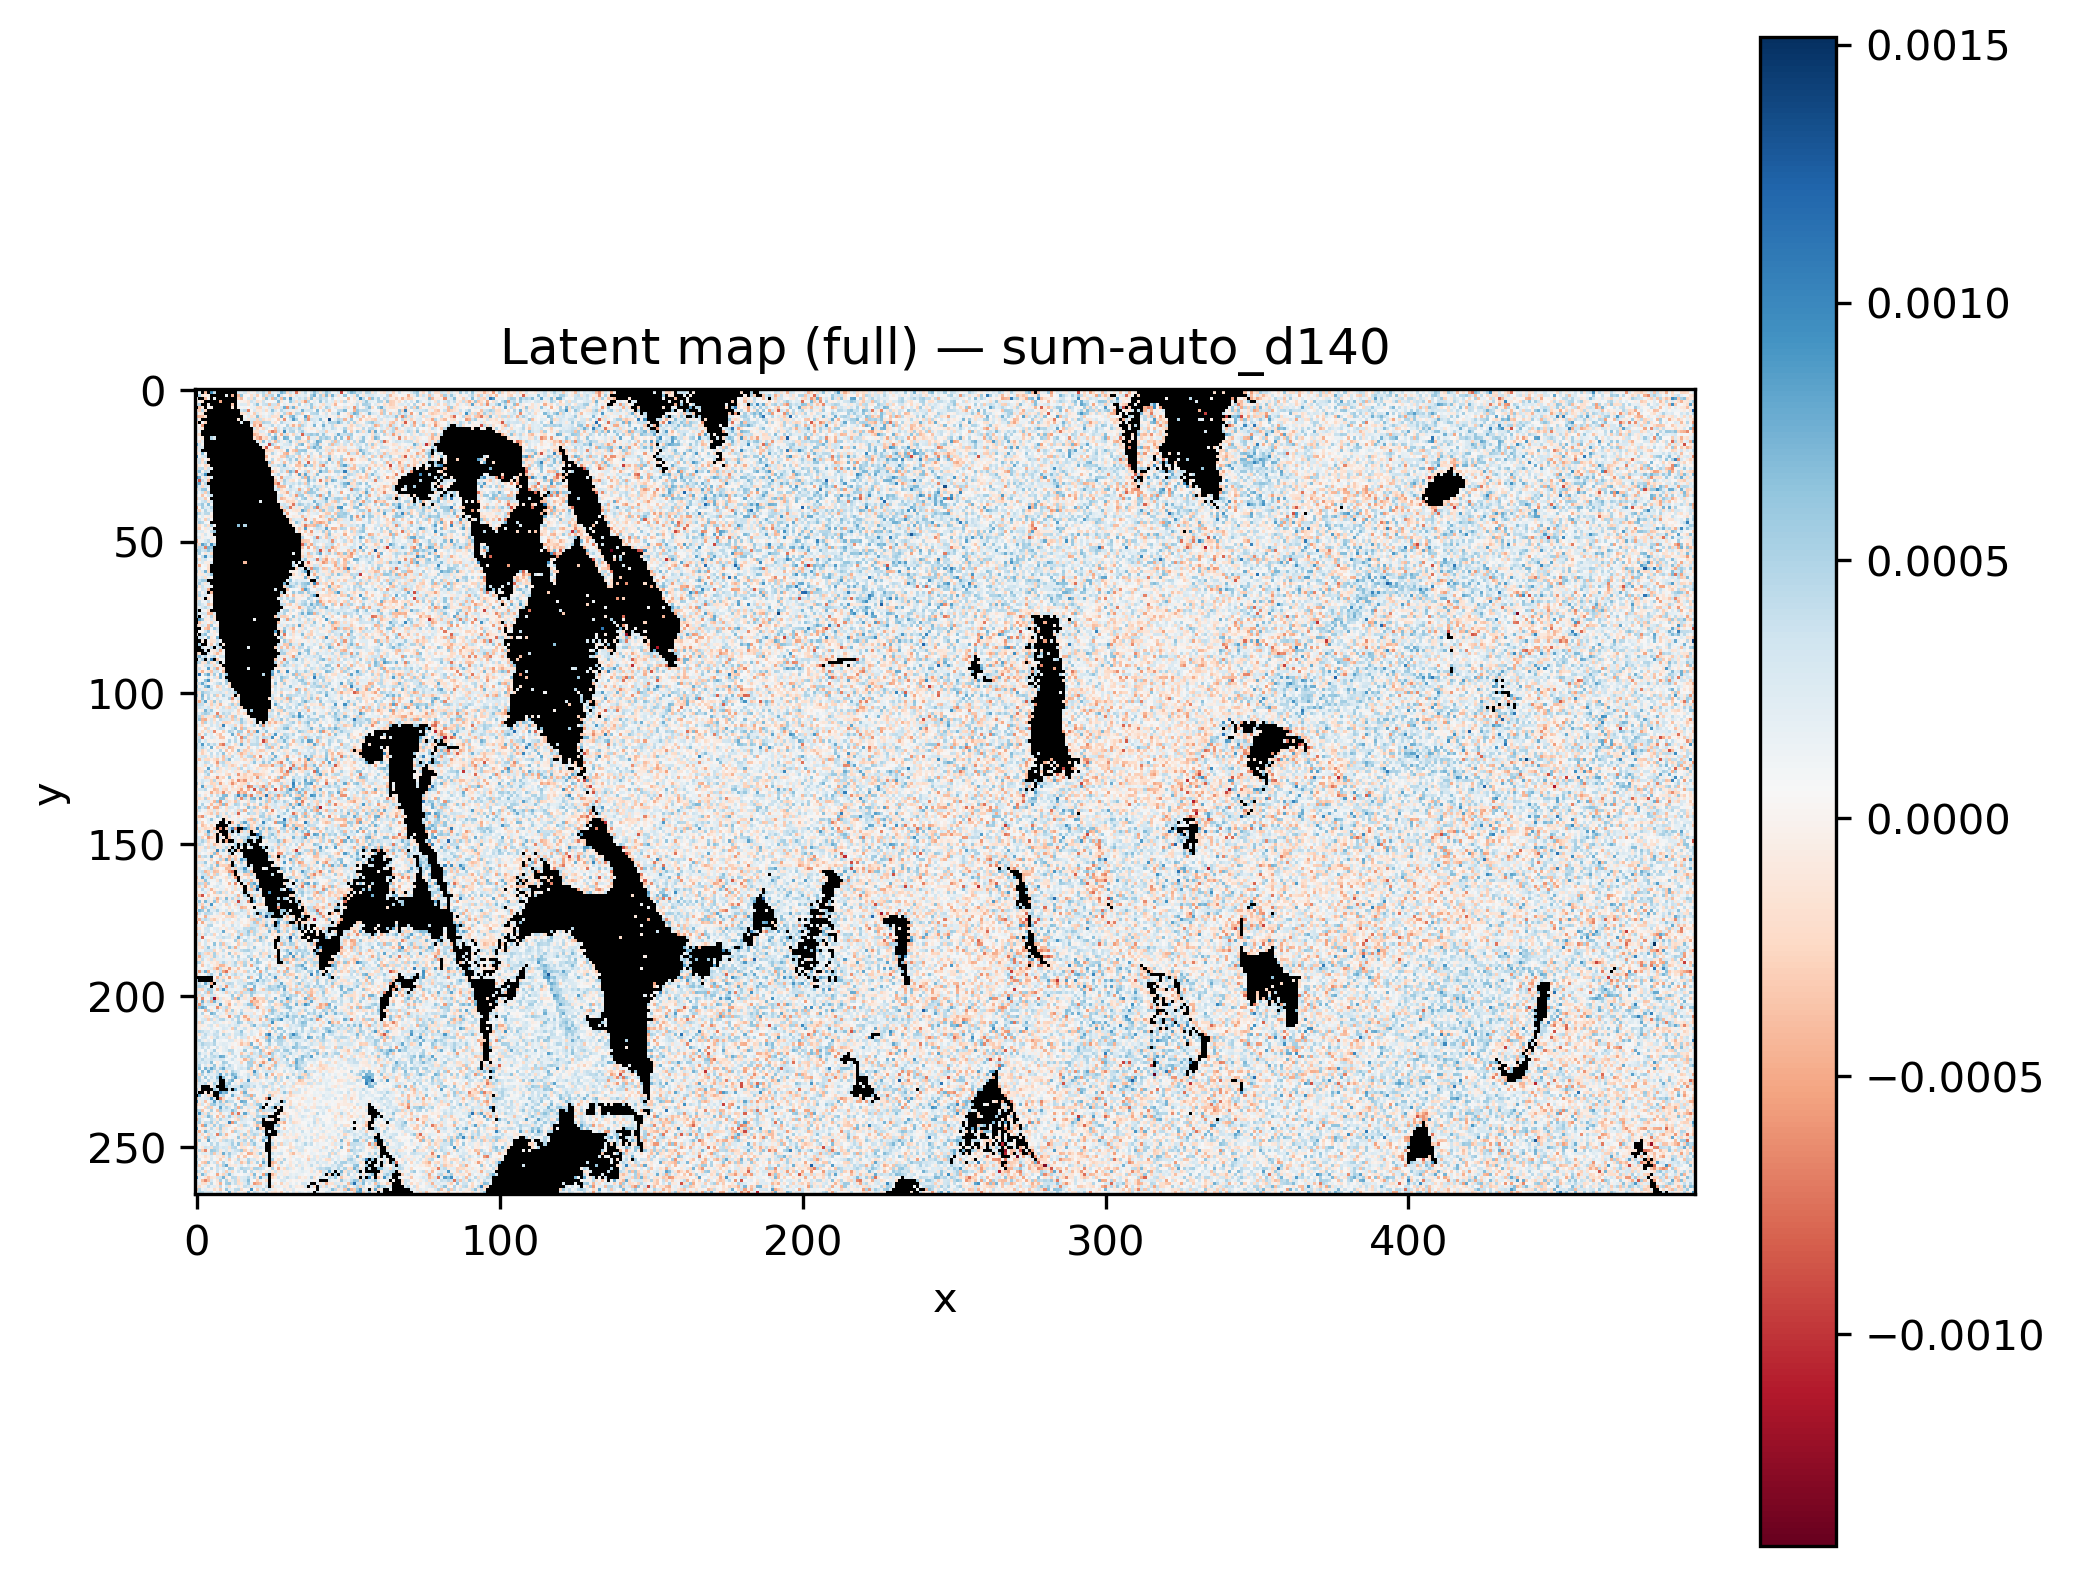

The data file committed next to this chart (first rows):
x, y, latent_sum-auto_d140
0, 0, 
1, 0, 
2, 0, 
3, 0, 
4, 0, 
5, 0, 
6, 0, 
7, 0, 
8, 0, 
9, 0, 
10, 0, -0.0003156
11, 0, 
12, 0, 
13, 0, 
14, 0, -0.000728
15, 0, -0.000493
16, 0, 4.139822e-05
17, 0, 0.0004307
18, 0, -0.0004217
19, 0, 0.0007865
20, 0, -6.0781837e-05
21, 0, 0.0001779
22, 0, 0.0005318
23, 0, 0.000236
24, 0, 0.0001958
25, 0, 0.0001682
26, 0, 0.0002922
27, 0, 0.0002793
28, 0, 0.0003047
29, 0, 0.0001686
30, 0, 0.0004656
31, 0, 0.0007881
32, 0, 0.0003337
33, 0, -0.0003103
34, 0, -7.335143e-05
35, 0, 0.0003127
36, 0, 0.000562
37, 0, 0.0002435
38, 0, 0.0001007
39, 0, -0.0001645
40, 0, 0.0002167
41, 0, 0.0001095
42, 0, 0.0004677
43, 0, 3.5976525e-05
44, 0, 3.0389056e-05
45, 0, 0.00011
46, 0, 0.0007395
47, 0, 0.0001454
48, 0, 0.0004898
49, 0, -0.000102
50, 0, -3.102282e-05
51, 0, 0.0004696
52, 0, 0.0004815
53, 0, -2.6679598e-05
54, 0, 7.146504e-05
55, 0, -0.0004454
56, 0, 0.0001109
57, 0, 0.0001877
58, 0, 0.0001656
59, 0, -2.7738977e-05
... 131,610 more rows
